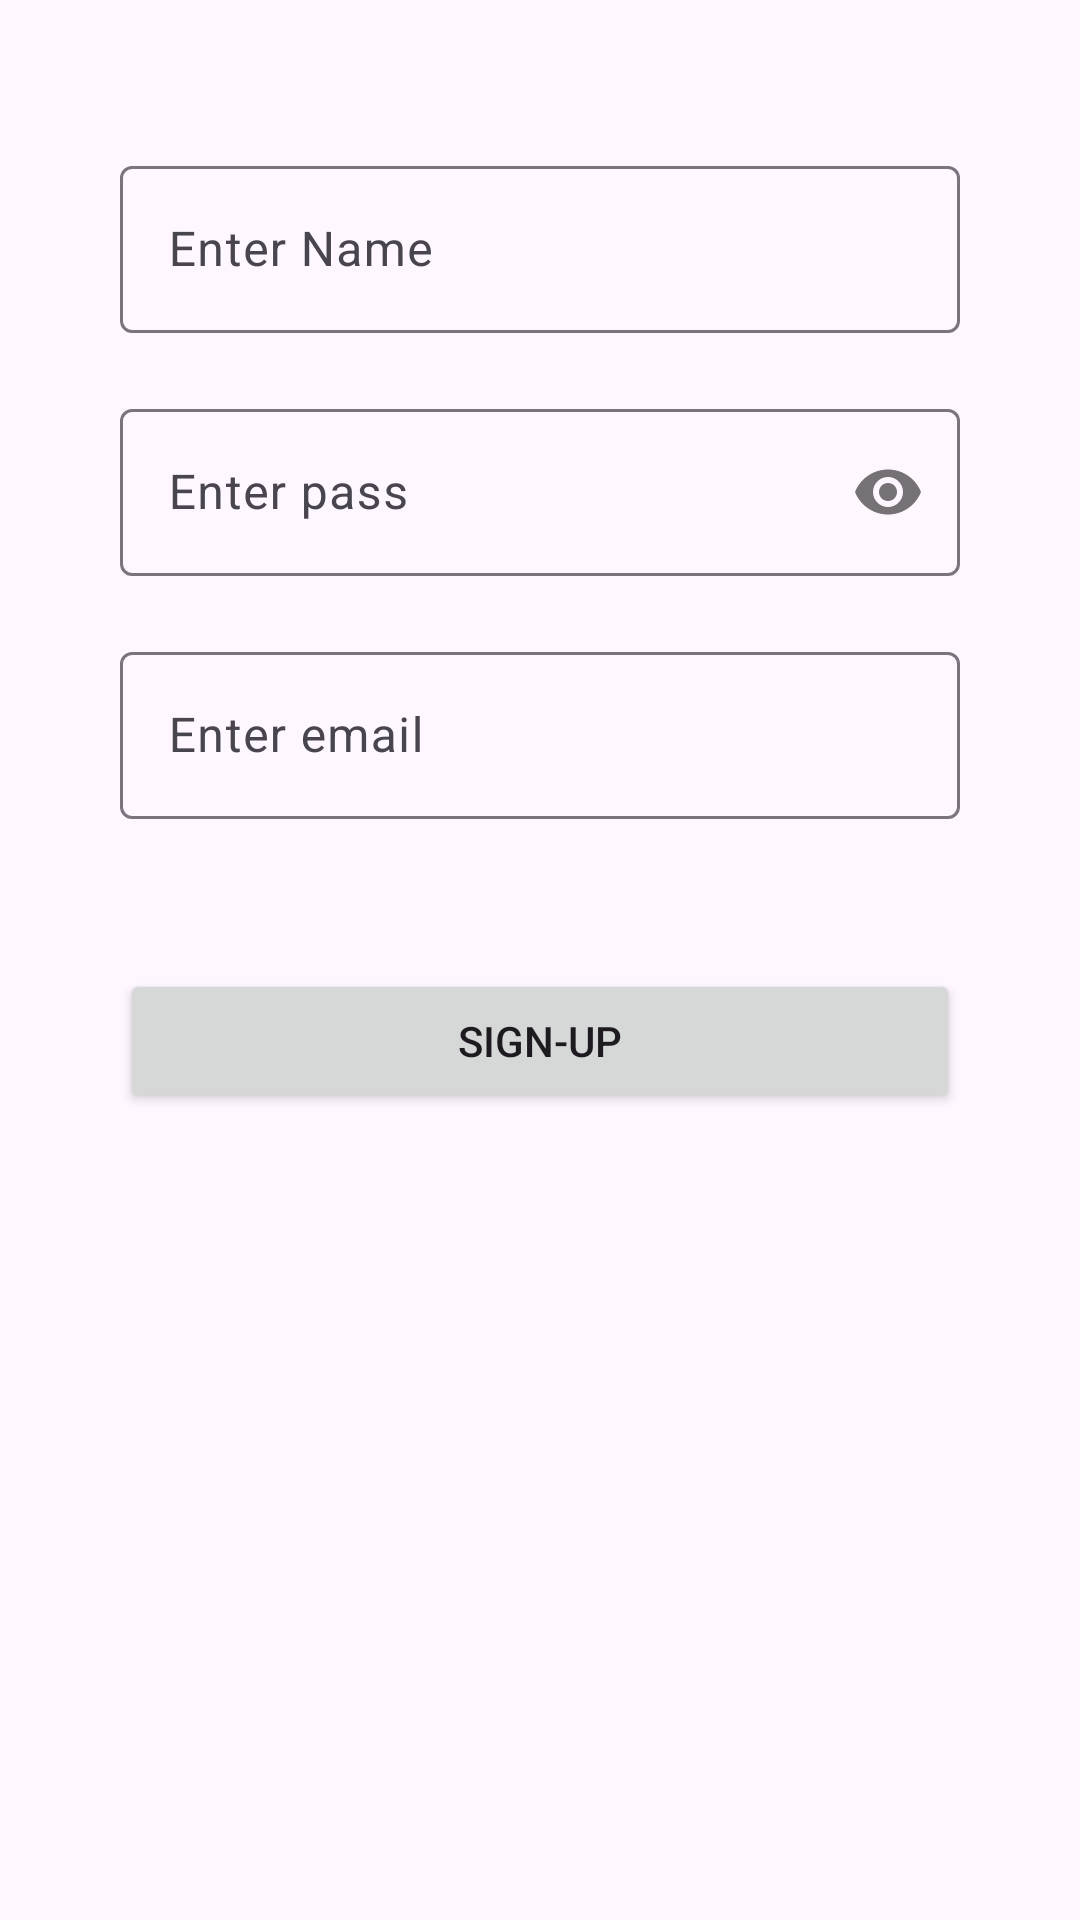

Write the Android layout XML for this screen, with the resource values it uses.
<!-- AndroidManifest.xml: application theme Theme.FragmentsSlides -->
<!-- res/layout/fragment_second.xml -->
<?xml version="1.0" encoding="utf-8"?>
<FrameLayout xmlns:android="http://schemas.android.com/apk/res/android"
    xmlns:tools="http://schemas.android.com/tools"
    android:layout_width="match_parent"
    android:layout_height="match_parent"
    xmlns:app="http://schemas.android.com/apk/res-auto"
    tools:context=".SecondFragment">

    
    <androidx.constraintlayout.widget.ConstraintLayout
        android:layout_width="match_parent"
        android:layout_height="match_parent">


    <com.google.android.material.textfield.TextInputLayout
        android:id="@+id/name"
        android:layout_width="match_parent"
        android:layout_height="wrap_content"
        android:layout_marginStart="40dp"
        android:layout_marginEnd="40dp"
        app:layout_constraintTop_toTopOf="parent"
        app:layout_constraintStart_toStartOf="parent"
        app:layout_constraintEnd_toEndOf="parent"
        android:layout_marginTop="50dp"
        >
        <com.google.android.material.textfield.TextInputEditText
            android:layout_width="match_parent"
            android:layout_height="wrap_content"
            android:hint="Enter Name"

            />
    </com.google.android.material.textfield.TextInputLayout>


    <com.google.android.material.textfield.TextInputLayout
        android:id="@+id/pass"
        android:layout_width="match_parent"
        android:layout_marginStart="40dp"
        android:layout_marginEnd="40dp"
        app:passwordToggleEnabled="true"
        android:layout_height="wrap_content"
        app:layout_constraintTop_toBottomOf="@id/name"
        app:layout_constraintStart_toStartOf="parent"

        app:layout_constraintEnd_toEndOf="parent"
        android:layout_marginTop="20dp"
        >
        <com.google.android.material.textfield.TextInputEditText
            android:layout_width="match_parent"
            android:layout_height="wrap_content"
            android:inputType="textPassword"
            android:hint="Enter pass"

            />




    </com.google.android.material.textfield.TextInputLayout>
        <com.google.android.material.textfield.TextInputLayout
            android:id="@+id/email"
            android:layout_width="match_parent"
            android:layout_marginStart="40dp"
            android:layout_marginEnd="40dp"

            android:layout_height="wrap_content"
            app:layout_constraintTop_toBottomOf="@id/pass"
            app:layout_constraintStart_toStartOf="parent"
            app:layout_constraintEnd_toEndOf="parent"
            android:layout_marginTop="20dp"
            >
            <com.google.android.material.textfield.TextInputEditText
                android:layout_width="match_parent"
                android:layout_height="wrap_content"
                android:inputType="textEmailAddress"
                android:hint="Enter email"

                />
        </com.google.android.material.textfield.TextInputLayout>
        <Button
            android:layout_width="match_parent"
            android:layout_height="wrap_content"
            app:layout_constraintTop_toBottomOf="@id/email"
            android:layout_marginStart="40dp"
            android:layout_marginEnd="40dp"
            android:layout_marginTop="50dp"
            android:text="sign-up"
            />
    </androidx.constraintlayout.widget.ConstraintLayout>

</FrameLayout>
<!-- resources referenced by this layout -->
<resources>
  <style name="Theme.FragmentsSlides" parent="Base.Theme.FragmentsSlides" />
  <style name="Base.Theme.FragmentsSlides" parent="Theme.Material3.DayNight.NoActionBar">
          
          
      </style>
</resources>
